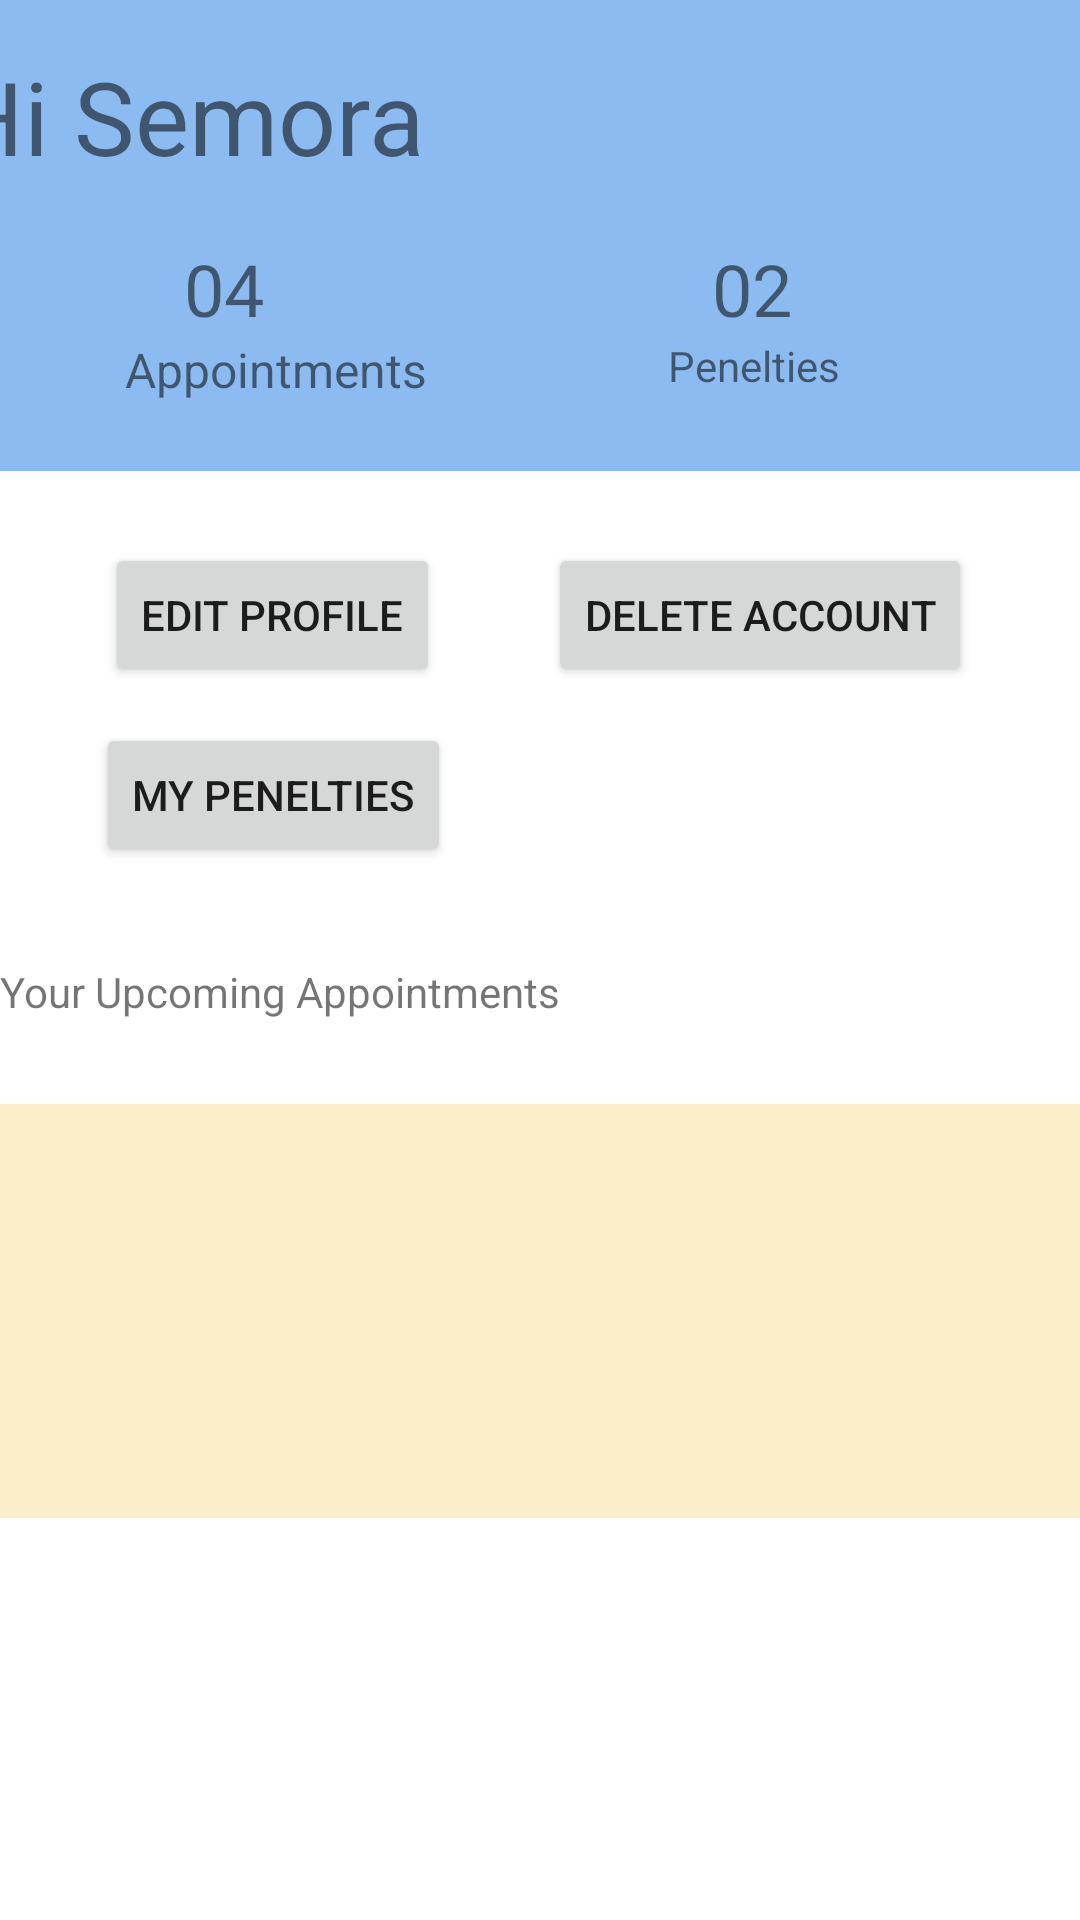

The Android layout XML behind this screen, and the referenced resources:
<!-- AndroidManifest.xml: application theme Theme.SalonAppointmentSystem -->
<!-- res/layout/activity_customer_dashboard.xml -->
<?xml version="1.0" encoding="utf-8"?>
<androidx.constraintlayout.widget.ConstraintLayout xmlns:android="http://schemas.android.com/apk/res/android"
    xmlns:app="http://schemas.android.com/apk/res-auto"
    xmlns:tools="http://schemas.android.com/tools"
    android:layout_width="match_parent"
    android:layout_height="match_parent"
    tools:context=".customer_dashboard">

    <View
        android:id="@+id/view9"
        android:layout_width="417dp"
        android:layout_height="157dp"
        android:background="#8CBBF1"
        app:layout_constraintEnd_toEndOf="parent"
        app:layout_constraintStart_toStartOf="parent"
        app:layout_constraintTop_toTopOf="parent" />

    <TextView
        android:id="@+id/textView16"
        android:layout_width="wrap_content"
        android:layout_height="wrap_content"
        android:layout_marginTop="16dp"
        android:text="Hi Semora"
        android:textSize="34sp"
        app:layout_constraintEnd_toEndOf="parent"
        app:layout_constraintHorizontal_bias="0.05"
        app:layout_constraintStart_toStartOf="@+id/view9"
        app:layout_constraintTop_toTopOf="@+id/view9" />

    <TextView
        android:id="@+id/textView17"
        android:layout_width="wrap_content"
        android:layout_height="wrap_content"
        android:text="04"
        android:textSize="24sp"
        app:layout_constraintBaseline_toBaselineOf="@+id/textView18"
        app:layout_constraintEnd_toStartOf="@+id/textView18"
        app:layout_constraintHorizontal_bias="0.375"
        app:layout_constraintStart_toStartOf="@+id/view9" />

    <TextView
        android:id="@+id/textView18"
        android:layout_width="wrap_content"
        android:layout_height="wrap_content"
        android:layout_marginTop="80dp"
        android:layout_marginEnd="96dp"
        android:text="02"
        android:textSize="24sp"
        app:layout_constraintEnd_toEndOf="parent"
        app:layout_constraintTop_toTopOf="@+id/view9" />

    <TextView
        android:id="@+id/textView24"
        android:layout_width="wrap_content"
        android:layout_height="wrap_content"
        android:text="Appointments "
        android:textSize="16sp"
        app:layout_constraintEnd_toStartOf="@+id/textView25"
        app:layout_constraintHorizontal_bias="0.352"
        app:layout_constraintStart_toStartOf="parent"
        app:layout_constraintTop_toBottomOf="@+id/textView17" />

    <TextView
        android:id="@+id/textView25"
        android:layout_width="wrap_content"
        android:layout_height="wrap_content"
        android:layout_marginEnd="80dp"
        android:text="Penelties"
        app:layout_constraintEnd_toEndOf="parent"
        app:layout_constraintTop_toBottomOf="@+id/textView18" />

    <View
        android:id="@+id/view11"
        android:layout_width="367dp"
        android:layout_height="138dp"
        android:layout_marginTop="28dp"
        android:background="#FCEECB"
        app:layout_constraintEnd_toEndOf="parent"
        app:layout_constraintStart_toStartOf="parent"
        app:layout_constraintTop_toBottomOf="@+id/textView26" />

    <Button
        android:id="@+id/button10"
        android:layout_width="wrap_content"
        android:layout_height="wrap_content"
        android:layout_marginTop="24dp"
        android:layout_marginEnd="36dp"
        android:text="DELETE ACCOUNT"
        app:layout_constraintEnd_toEndOf="parent"
        app:layout_constraintTop_toBottomOf="@+id/view9" />

    <Button
        android:id="@+id/button9"
        android:layout_width="wrap_content"
        android:layout_height="wrap_content"
        android:text="Edit Profile"
        app:layout_constraintBaseline_toBaselineOf="@+id/button10"
        app:layout_constraintEnd_toStartOf="@+id/button10"
        app:layout_constraintHorizontal_bias="0.493"
        app:layout_constraintStart_toStartOf="parent" />

    <Button
        android:id="@+id/button11"
        android:layout_width="wrap_content"
        android:layout_height="wrap_content"
        android:layout_marginTop="12dp"
        android:text="My Penelties"
        app:layout_constraintEnd_toEndOf="parent"
        app:layout_constraintHorizontal_bias="0.133"
        app:layout_constraintStart_toStartOf="parent"
        app:layout_constraintTop_toBottomOf="@+id/button9" />

    <TextView
        android:id="@+id/textView26"
        android:layout_width="wrap_content"
        android:layout_height="wrap_content"
        android:layout_marginTop="32dp"
        android:text="Your Upcoming Appointments "
        app:layout_constraintEnd_toEndOf="parent"
        app:layout_constraintHorizontal_bias="0.0"
        app:layout_constraintStart_toStartOf="parent"
        app:layout_constraintTop_toBottomOf="@+id/button11" />
</androidx.constraintlayout.widget.ConstraintLayout>
<!-- resources referenced by this layout -->
<resources>
  <style name="Theme.SalonAppointmentSystem" parent="Theme.MaterialComponents.DayNight.DarkActionBar">
          
          <item name="colorPrimary">#8CBBF1</item>
          <item name="colorPrimaryVariant">#35DBF1</item>
          <item name="colorOnPrimary">#FFFFFF</item>
          
          <item name="colorSecondary">@color/teal_200</item>
          <item name="colorSecondaryVariant">@color/teal_700</item>
          <item name="colorOnSecondary">#FFFFFF</item>
          
          <item name="android:statusBarColor" tools:targetApi="l">?attr/colorPrimaryVariant</item>
          
      </style>
  <color name="teal_200">#FF03DAC5</color>
  <color name="teal_700">#FF018786</color>
</resources>
